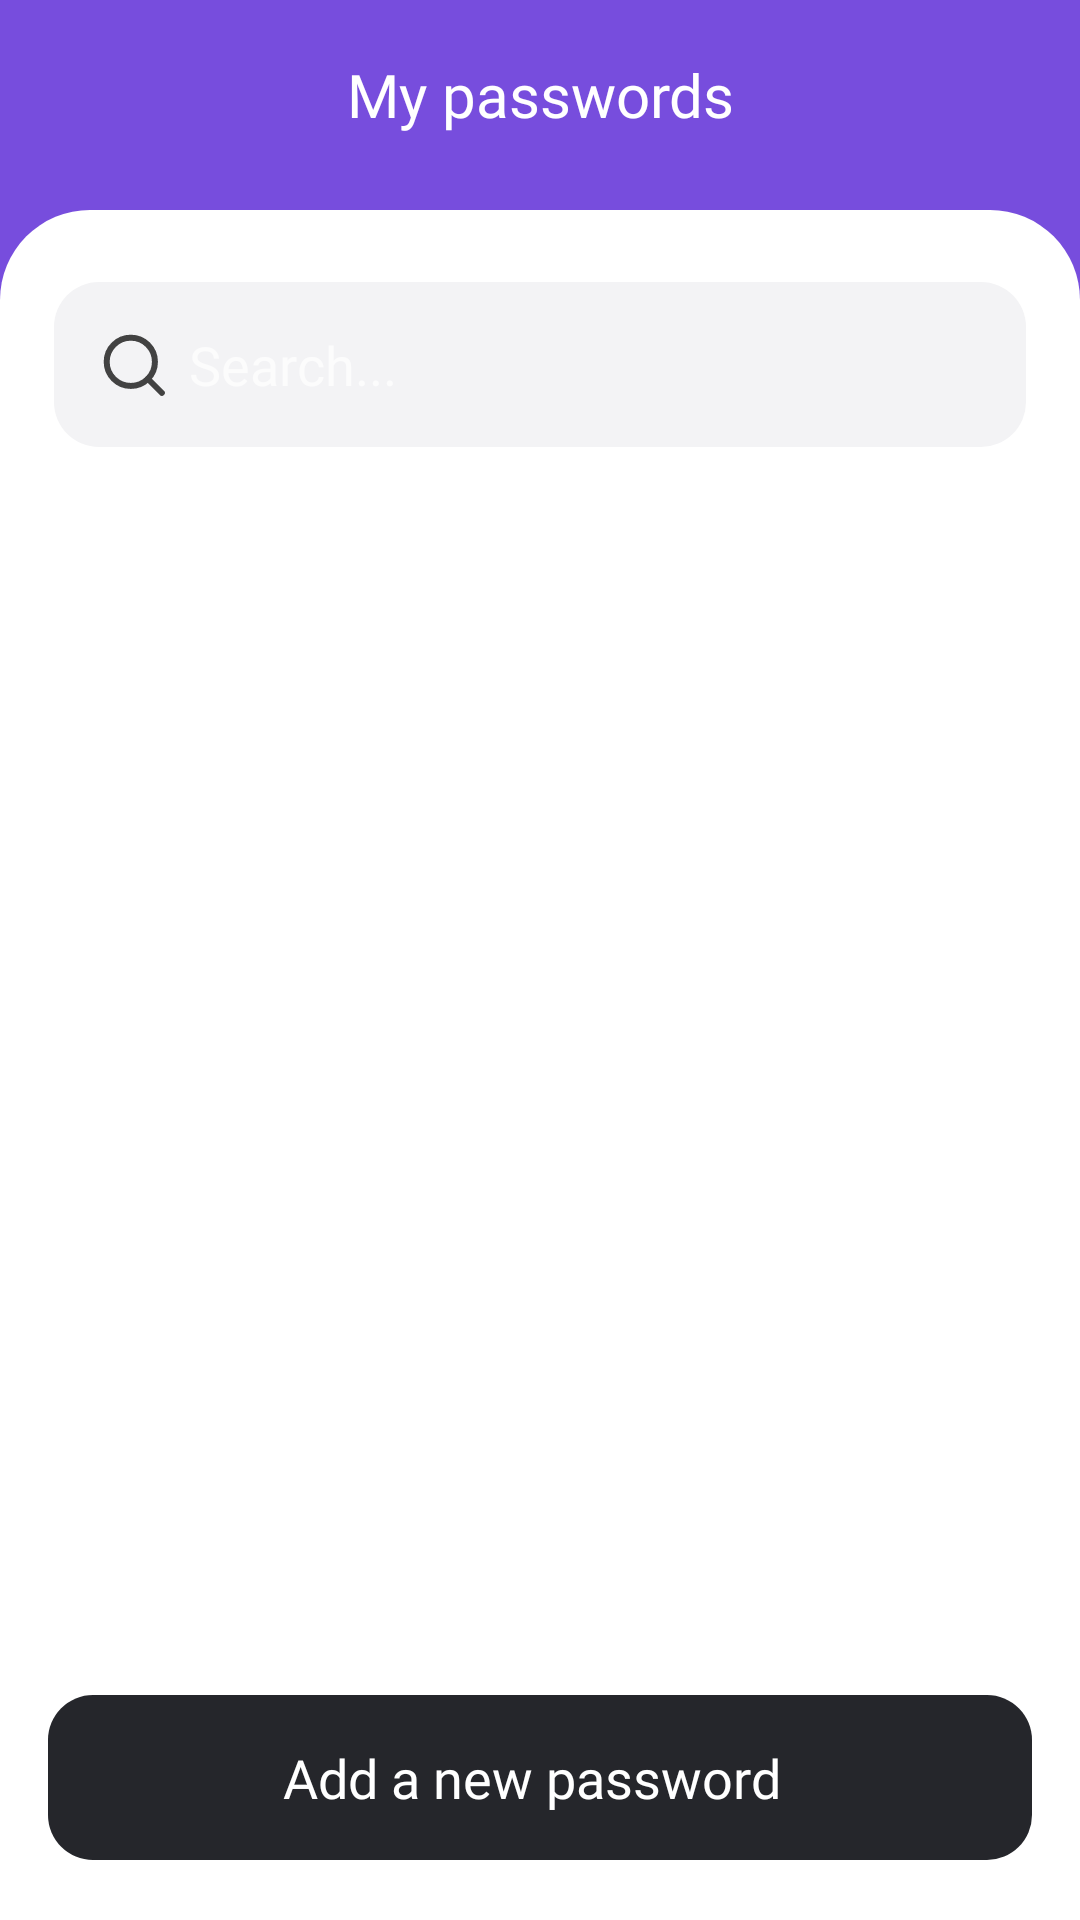

This screen was rendered from an Android layout file. Write that file and the resources it references.
<!-- AndroidManifest.xml: application theme Theme.UnCrack -->
<!-- res/layout/fragment_home.xml -->
<?xml version="1.0" encoding="utf-8"?>
<androidx.constraintlayout.widget.ConstraintLayout xmlns:android="http://schemas.android.com/apk/res/android"
    xmlns:app="http://schemas.android.com/apk/res-auto"
    xmlns:tools="http://schemas.android.com/tools"
    android:layout_width="match_parent"
    android:layout_height="match_parent"
    android:background="@color/background_color"
    tools:context=".ui.fragments.account.HomeFragment">

    <TextView
        android:layout_width="wrap_content"
        android:layout_height="wrap_content"
        android:fontFamily="@font/dm_sans_bold"
        android:text="@string/my_passwords"
        android:layout_marginTop="18dp"
        android:textAlignment="center"
        android:textColor="@color/white"
        android:textSize="20sp"
        app:layout_constraintEnd_toEndOf="parent"
        app:layout_constraintStart_toStartOf="parent"
        app:layout_constraintTop_toTopOf="parent" />

    <androidx.constraintlayout.widget.ConstraintLayout
        android:id="@+id/home_linearLayout"
        android:layout_width="match_parent"
        android:layout_height="match_parent"
        android:background="@drawable/bottom_bg"
        android:orientation="vertical"
        android:padding="8dp"
        android:layout_marginTop="70dp"
        app:layout_constraintBottom_toBottomOf="parent"
        app:layout_constraintEnd_toEndOf="parent"
        app:layout_constraintStart_toStartOf="parent"
        app:layout_constraintTop_toTopOf="parent">

        <EditText
            android:id="@+id/etFilter"
            android:layout_width="match_parent"
            android:layout_height="55dp"
            android:background="@drawable/search_bar_drawable"
            android:drawableStart="@drawable/search"
            android:drawablePadding="8dp"
            android:fontFamily="@font/dm_sans_medium"
            android:hint="@string/search"
            android:layout_marginTop="16dp"
            android:layout_marginHorizontal="10dp"
            android:inputType="textEmailAddress"
            android:paddingStart="16dp"
            android:paddingEnd="10dp"
            android:textSize="18sp"
            app:layout_constraintEnd_toEndOf="parent"
            app:layout_constraintStart_toStartOf="parent"
            app:layout_constraintTop_toTopOf="parent" />

        <ImageView
            android:id="@+id/clearText"
            android:layout_width="wrap_content"
            android:layout_height="wrap_content"
            android:layout_marginEnd="16dp"
            android:src="@drawable/clear_text"
            android:visibility="gone"
            app:layout_constraintBottom_toBottomOf="@+id/etFilter"
            app:layout_constraintEnd_toEndOf="@+id/etFilter"
            app:layout_constraintTop_toTopOf="@+id/etFilter" />

        <LinearLayout
            android:id="@+id/empty_list"
            android:layout_width="match_parent"
            android:layout_height="match_parent"
            android:layout_marginTop="15dp"
            android:gravity="center"
            android:orientation="vertical"
            android:visibility="gone">

            <com.airbnb.lottie.LottieAnimationView
                android:id="@+id/lottieAnimationView"
                android:layout_width="250dp"
                android:layout_height="250dp"
                app:layout_constraintEnd_toEndOf="parent"
                app:layout_constraintHorizontal_bias="0.497"
                app:layout_constraintStart_toStartOf="parent"
                app:layout_constraintTop_toTopOf="parent"
                app:lottie_autoPlay="true"
                app:lottie_loop="true"
                app:lottie_rawRes="@raw/listempty" />

            <TextView
                android:id="@+id/title"
                android:layout_width="wrap_content"
                android:layout_height="wrap_content"
                android:layout_marginStart="5dp"
                android:layout_marginEnd="5dp"
                android:fontFamily="@font/dm_sans_bold"
                android:text="Empty List"
                android:textColor="@color/black"
                android:textSize="25sp" />

            <TextView
                android:id="@+id/sub_title"
                android:layout_width="wrap_content"
                android:layout_height="wrap_content"
                android:layout_marginStart="5dp"
                android:layout_marginTop="5dp"
                android:layout_marginEnd="5dp"
                android:fontFamily="@font/dm_sans"
                android:text="You have no account saved till now"
                android:textColor="@color/black"
                android:textSize="15sp" />

        </LinearLayout>

        <androidx.recyclerview.widget.RecyclerView
            android:id="@+id/recyclerView"
            android:layout_width="0dp"
            android:layout_height="0dp"
            android:layout_marginTop="12dp"
            android:nestedScrollingEnabled="false"
            android:paddingBottom="30dp"
            app:layout_constraintBottom_toBottomOf="parent"
            app:layout_constraintEnd_toEndOf="@+id/etFilter"
            app:layout_constraintStart_toStartOf="@+id/etFilter"
            app:layout_constraintTop_toBottomOf="@+id/etFilter"
            tools:listitem="@layout/item_layout" />


    </androidx.constraintlayout.widget.ConstraintLayout>

    <LinearLayout
        android:id="@+id/fab"
        android:layout_width="match_parent"
        android:layout_height="55dp"
        android:layout_gravity="end|bottom"
        android:layout_marginEnd="16dp"
        android:layout_marginStart="16dp"
        android:layout_marginBottom="20dp"
        android:animateLayoutChanges="true"
        android:background="@drawable/fab_drawable"
        android:clipToPadding="false"
        android:gravity="center_vertical"
        android:orientation="horizontal"
        android:outlineProvider="none"
        android:outlineSpotShadowColor="@android:color/transparent"
        app:layout_constraintBottom_toBottomOf="parent"
        app:layout_constraintEnd_toEndOf="parent">


        <TextView
            android:id="@+id/add_new_password"
            android:layout_width="wrap_content"
            android:layout_height="wrap_content"
            android:fontFamily="@font/dm_sans_medium"
            android:text="@string/add_a_new_password"
            android:layout_marginStart="78dp"
            android:textAlignment="center"
            android:textColor="@color/white"
            android:textSize="18sp"/>

        <ImageView
            android:id="@+id/add_image"
            style="@style/Widget.MaterialComponents.FloatingActionButton"
            android:layout_width="wrap_content"
            android:layout_height="wrap_content"
            android:layout_marginStart="6dp"
            app:backgroundTint="@color/black"
            app:srcCompat="@drawable/add"
            app:tint="@color/white"
            android:contentDescription="@string/add_icon" />

    </LinearLayout>


</androidx.constraintlayout.widget.ConstraintLayout>
<!-- res/layout/item_layout.xml (included above) -->
<?xml version="1.0" encoding="utf-8"?>
<androidx.constraintlayout.widget.ConstraintLayout xmlns:android="http://schemas.android.com/apk/res/android"
    xmlns:app="http://schemas.android.com/apk/res-auto"
    xmlns:tools="http://schemas.android.com/tools"
    android:layout_width="match_parent"
    android:layout_height="105dp"
    android:background="@android:color/transparent">

    <androidx.cardview.widget.CardView
        android:layout_width="match_parent"
        android:layout_height="match_parent"
        android:layout_marginVertical="5dp"
        android:outlineAmbientShadowColor="@color/card_shadow_color"
        android:outlineSpotShadowColor="@color/card_shadow_color"
        android:paddingHorizontal="16dp"
        android:paddingVertical="10dp"
        app:cardBackgroundColor="@color/card_color"
        app:cardCornerRadius="10dp"
        app:cardPreventCornerOverlap="true"
        app:layout_constraintBottom_toBottomOf="parent"
        app:layout_constraintEnd_toEndOf="parent"
        app:layout_constraintStart_toStartOf="parent"
        app:layout_constraintTop_toTopOf="parent">

        <androidx.constraintlayout.widget.ConstraintLayout
            android:layout_width="match_parent"
            android:layout_height="match_parent">

            <LinearLayout
                android:layout_width="0dp"
                android:layout_height="wrap_content"
                android:layout_marginStart="16dp"
                android:gravity="center_vertical"
                android:orientation="horizontal"
                app:layout_constraintBottom_toBottomOf="parent"
                app:layout_constraintEnd_toStartOf="@+id/button_edit"
                app:layout_constraintStart_toStartOf="parent"
                app:layout_constraintTop_toTopOf="parent">

                <ImageView
                    android:id="@+id/img_company"
                    android:layout_width="50dp"
                    android:layout_height="50dp"
                    android:src="@drawable/paypal"
                    android:contentDescription="@string/image_logo"/>

                <LinearLayout
                    android:layout_width="wrap_content"
                    android:layout_height="wrap_content"
                    android:layout_marginHorizontal="16dp"
                    android:gravity="center_vertical"
                    android:orientation="vertical">

                    <TextView
                        android:id="@+id/txtCompany"
                        android:layout_width="wrap_content"
                        android:layout_height="wrap_content"
                        android:ellipsize="end"
                        android:fontFamily="@font/dm_sans_medium"
                        android:textColor="@color/black"
                        android:maxLines="1"
                        android:textSize="18sp"
                        tools:text="Account name" />

                    <TextView
                        android:id="@+id/txtEmail"
                        android:layout_width="wrap_content"
                        android:layout_height="wrap_content"
                        android:layout_marginTop="5dp"
                        android:ellipsize="end"
                        android:fontFamily="@font/dm_sans_medium"
                        android:maxLines="1"
                        android:textColor="@color/light_gray"
                        android:textSize="12sp"
                        tools:text="Account data" />

                </LinearLayout>


            </LinearLayout>


            <ImageView
                android:id="@+id/button_edit"
                android:layout_width="22dp"
                android:layout_height="22dp"
                app:layout_constraintBottom_toBottomOf="parent"
                app:layout_constraintEnd_toEndOf="parent"
                android:layout_marginEnd="16dp"
                app:layout_constraintTop_toTopOf="parent"
                app:srcCompat="@drawable/edit__1_" />


        </androidx.constraintlayout.widget.ConstraintLayout>

    </androidx.cardview.widget.CardView>

</androidx.constraintlayout.widget.ConstraintLayout>
<!-- resources referenced by this layout -->
<resources>
  <color name="background_color">#774DDD</color>
  <color name="black">#FF000000</color>
  <color name="card_color">#FAFAFA</color>
  <color name="card_shadow_color">#B0D6FF</color>
  <color name="light_gray">#707070</color>
  <color name="white">#FFFFFFFF</color>
  <!-- drawable bottom_bg (drawable) -->
  <?xml version="1.0" encoding="utf-8"?>
  <shape xmlns:android="http://schemas.android.com/apk/res/android"
      android:shape="rectangle">
      <solid android:color="@color/white" />
      <corners
          android:topLeftRadius="30dp"
          android:topRightRadius="30dp" />
  
  </shape>
  <!-- drawable clear_text (drawable) -->
  <vector xmlns:android="http://schemas.android.com/apk/res/android"
      android:width="24dp"
      android:height="24dp"
      android:viewportWidth="24"
      android:viewportHeight="24">
      <path
          android:pathData="M12,22C6.477,22 2,17.523 2,12C2,6.477 6.477,2 12,2C17.523,2 22,6.477 22,12C22,17.523 17.523,22 12,22ZM12,10.586L9.172,7.757L7.757,9.172L10.586,12L7.757,14.828L9.172,16.243L12,13.414L14.828,16.243L16.243,14.828L13.414,12L16.243,9.172L14.828,7.757L12,10.586Z"
          android:fillColor="@android:color/darker_gray"/>
  </vector>
  <!-- drawable edit__1_: png bitmap (drawable, 12465 bytes) -->
  <!-- drawable fab_drawable (drawable) -->
  <?xml version="1.0" encoding="utf-8"?>
  <shape xmlns:android="http://schemas.android.com/apk/res/android" android:shape="rectangle">
      <solid android:color="@color/button_color"/>
      <corners android:radius="15dp"/>
  </shape>
  <!-- drawable search (drawable) -->
  <vector xmlns:android="http://schemas.android.com/apk/res/android"
      android:width="21dp"
      android:height="21dp"
      android:viewportWidth="21"
      android:viewportHeight="21">
      <path
          android:pathData="M9.605,17.646C14.046,17.646 17.646,14.046 17.646,9.605C17.646,5.164 14.046,1.564 9.605,1.564C5.164,1.564 1.564,5.164 1.564,9.605C1.564,14.046 5.164,17.646 9.605,17.646Z"
          android:strokeLineJoin="round"
          android:strokeWidth="2"
          android:fillColor="#00000000"
          android:strokeColor="#424242"
          android:strokeLineCap="round"/>
      <path
          android:pathData="M15.292,15.291L19.944,19.944"
          android:strokeLineJoin="round"
          android:strokeWidth="2"
          android:fillColor="#00000000"
          android:strokeColor="#424242"
          android:strokeLineCap="round"/>
  </vector>
  <!-- drawable search_bar_drawable (drawable) -->
  <?xml version="1.0" encoding="utf-8"?>
  <shape xmlns:android="http://schemas.android.com/apk/res/android" android:shape="rectangle">
      <solid android:color="@color/search_bar_color"/>
      <corners android:radius="15dp"/>
  </shape>
  <string name="add_a_new_password">Add a new password</string>
  <string name="add_icon">add_icon</string>
  <string name="image_logo">image_logo</string>
  <string name="my_passwords">My passwords</string>
  <string name="search">Search...</string>
  <style name="Theme.UnCrack" parent="android:Theme.Material.NoActionBar">
      </style>
  <color name="button_color">#25262B</color>
  <color name="search_bar_color">#F3F3F5</color>
</resources>
